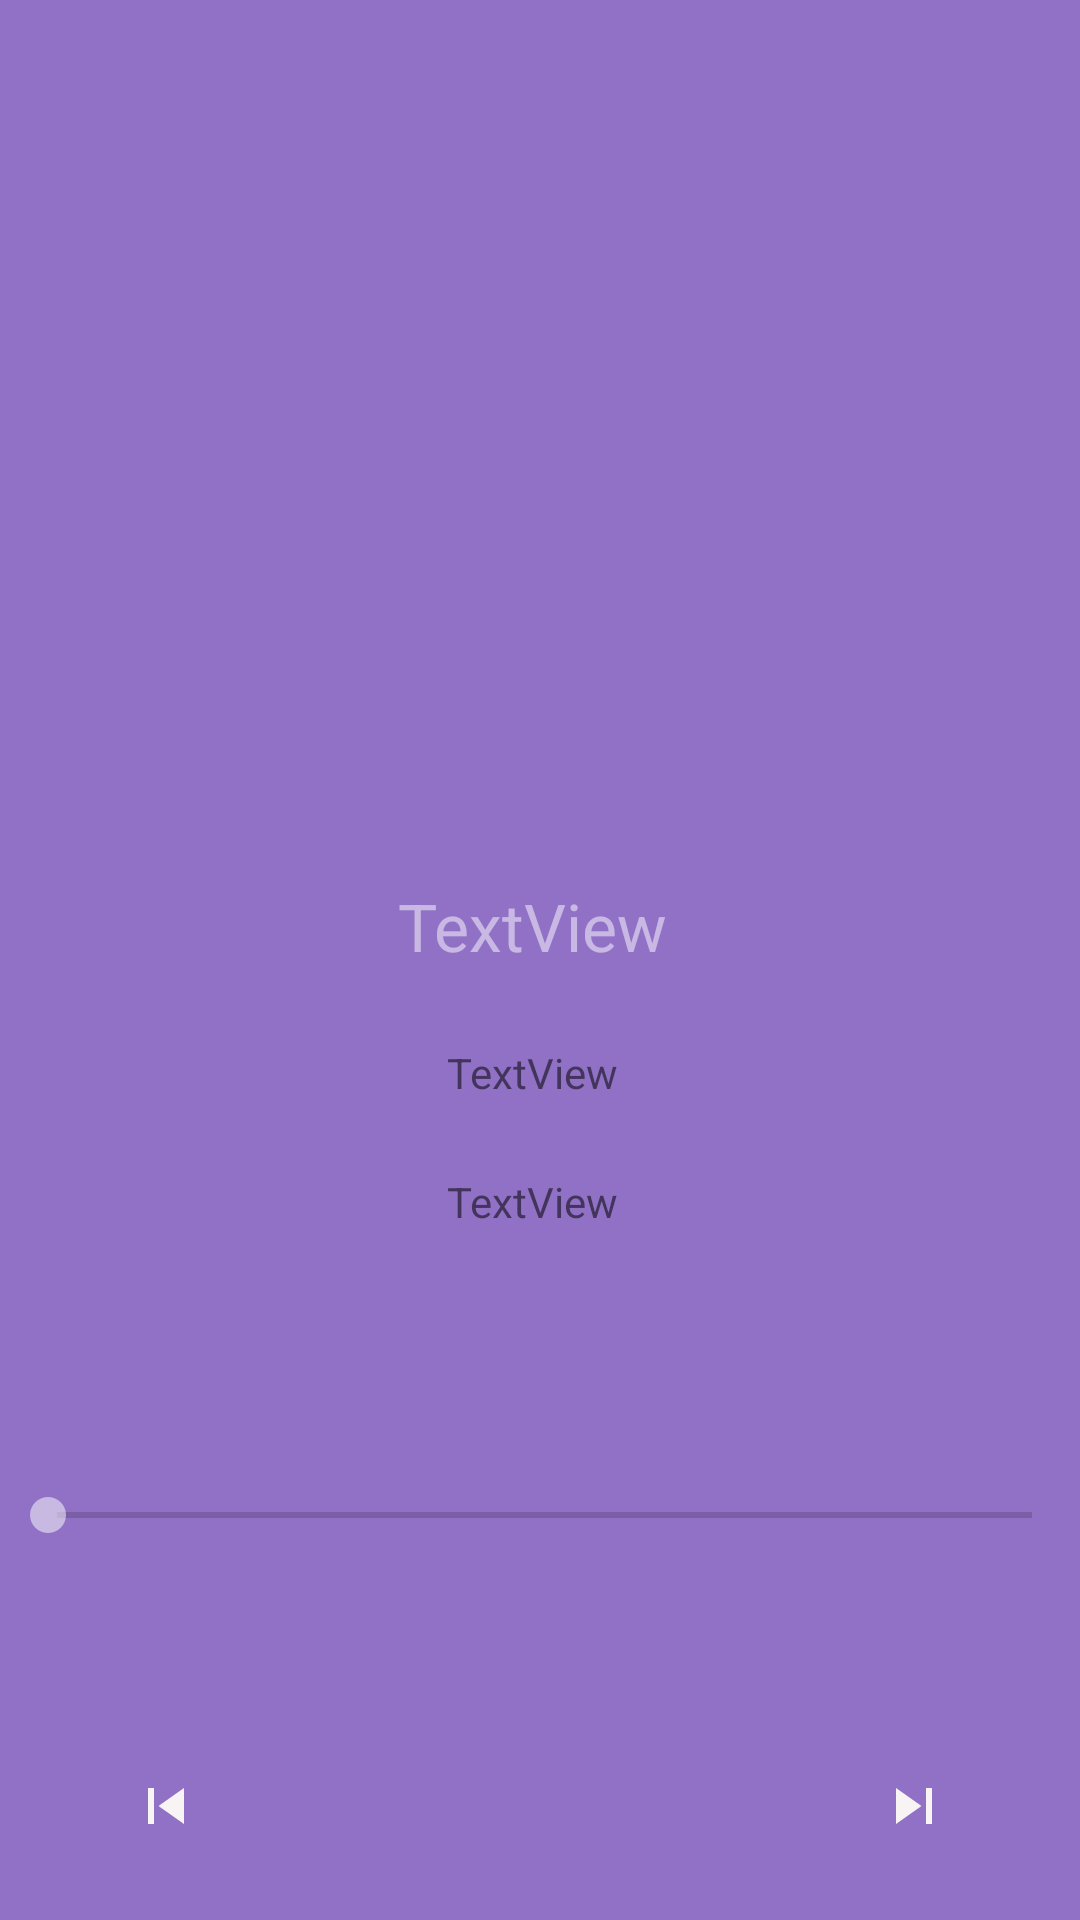

The Android layout XML behind this screen, and the referenced resources:
<!-- AndroidManifest.xml: application theme Theme.AndroidLab2022 -->
<!-- res/layout/fragment_song.xml -->
<?xml version="1.0" encoding="utf-8"?>
<androidx.constraintlayout.widget.ConstraintLayout xmlns:android="http://schemas.android.com/apk/res/android"
    xmlns:app="http://schemas.android.com/apk/res-auto"
    xmlns:tools="http://schemas.android.com/tools"
    android:layout_width="match_parent"
    android:layout_height="match_parent"
    tools:context=".SongFragment"
    android:background="@color/back">

    <ImageView
        android:id="@+id/iv_img"
        android:layout_width="200dp"
        android:layout_height="200dp"
        android:layout_marginBottom="300dp"
        android:src="@drawable/ic_launcher_background"
        app:layout_constraintBottom_toBottomOf="parent"
        app:layout_constraintEnd_toEndOf="parent"
        app:layout_constraintStart_toStartOf="parent"
        app:layout_constraintTop_toTopOf="parent" />



    <TextView
        android:id="@+id/tv_song"
        android:layout_width="wrap_content"
        android:layout_height="30dp"
        android:layout_marginStart="174dp"
        android:layout_marginTop="10dp"
        android:layout_marginEnd="179dp"
        android:layout_marginBottom="10dp"
        android:text="TextView"
        android:textColor="@color/white"
        android:textSize="22sp"
        app:layout_constraintBottom_toTopOf="@+id/textView2"
        app:layout_constraintEnd_toEndOf="parent"
        app:layout_constraintStart_toStartOf="parent"
        app:layout_constraintTop_toBottomOf="@+id/iv_img" />

    <TextView
        android:id="@+id/textView2"
        android:layout_width="wrap_content"
        android:layout_height="wrap_content"
        android:layout_marginStart="174dp"
        android:layout_marginEnd="179dp"
        android:layout_marginBottom="10dp"
        android:text="TextView"
        android:textColor="@color/name"
        app:layout_constraintBottom_toTopOf="@+id/tv_type"
        app:layout_constraintEnd_toEndOf="parent"
        app:layout_constraintStart_toStartOf="parent"
        app:layout_constraintTop_toBottomOf="@+id/tv_song" />

    <TextView
        android:id="@+id/tv_type"
        android:layout_width="wrap_content"
        android:layout_height="wrap_content"
        android:layout_marginStart="174dp"
        android:layout_marginEnd="179dp"
        android:layout_marginBottom="216dp"
        android:text="TextView"
        android:textColor="@color/name"
        app:layout_constraintBottom_toBottomOf="parent"
        app:layout_constraintEnd_toEndOf="parent"
        app:layout_constraintStart_toStartOf="parent"
        app:layout_constraintTop_toBottomOf="@+id/textView2" />

    <ImageButton
        android:id="@+id/ib_play"
        android:layout_width="wrap_content"
        android:layout_height="wrap_content"
        android:layout_marginStart="182dp"
        android:layout_marginTop="600dp"
        android:layout_marginEnd="182dp"
        android:layout_marginBottom="20dp"
        android:backgroundTint="@color/back"
        android:src="@drawable/ic_baseline_play_arrow_24"
        app:layout_constraintBottom_toBottomOf="parent"
        app:layout_constraintEnd_toEndOf="parent"
        app:layout_constraintStart_toStartOf="parent"
        app:layout_constraintTop_toTopOf="parent" />

    <ImageButton
        android:id="@+id/ib_next"
        android:layout_width="wrap_content"
        android:layout_height="wrap_content"
        android:layout_marginStart="100dp"
        android:layout_marginTop="540dp"
        android:layout_marginEnd="30dp"
        android:layout_marginBottom="16dp"
        android:backgroundTint="@color/back"
        android:src="@drawable/ic_next"
        app:layout_constraintBottom_toBottomOf="parent"
        app:layout_constraintEnd_toEndOf="parent"
        app:layout_constraintStart_toEndOf="@+id/ib_prev"
        app:layout_constraintTop_toTopOf="parent"
        app:layout_constraintVertical_bias="1.0" />

    <ImageButton
        android:id="@+id/ib_prev"
        android:layout_width="wrap_content"
        android:layout_height="wrap_content"
        android:layout_marginStart="30dp"
        android:layout_marginTop="540dp"
        android:layout_marginEnd="100dp"
        android:layout_marginBottom="16dp"
        android:backgroundTint="@color/back"
        android:src="@drawable/ic_prev"
        app:layout_constraintBottom_toBottomOf="parent"
        app:layout_constraintEnd_toStartOf="@+id/ib_next"
        app:layout_constraintStart_toStartOf="parent"
        app:layout_constraintTop_toTopOf="parent"
        app:layout_constraintVertical_bias="1.0" />

    <SeekBar
        android:id="@+id/seek_bar"
        android:layout_width="360dp"
        android:layout_height="wrap_content"
        android:layout_marginVertical="16dp"
        android:layout_marginTop="68dp"
        android:layout_marginBottom="148dp"
        android:max="100"
        android:progress="0"
        android:thumbTint="@color/white"
        app:layout_constraintBottom_toTopOf="@+id/ib_play"
        app:layout_constraintEnd_toEndOf="parent"
        app:layout_constraintHorizontal_bias="0.313"
        app:layout_constraintStart_toStartOf="parent"
        app:layout_constraintTop_toBottomOf="@+id/tv_type" />


</androidx.constraintlayout.widget.ConstraintLayout>
<!-- resources referenced by this layout -->
<resources>
  <color name="back">#9071C6</color>
  <color name="white">#80FFFFFF</color>
  <!-- drawable ic_next (drawable) -->
  <vector android:height="24dp" android:tint="#F8F4F4"
      android:viewportHeight="24" android:viewportWidth="24"
      android:width="24dp" xmlns:android="http://schemas.android.com/apk/res/android">
      <path android:fillColor="@android:color/white" android:pathData="M6,18l8.5,-6L6,6v12zM16,6v12h2V6h-2z"/>
  </vector>
  <!-- drawable ic_prev (drawable) -->
  <vector android:height="24dp" android:tint="#F8F4F4"
      android:viewportHeight="24" android:viewportWidth="24"
      android:width="24dp" xmlns:android="http://schemas.android.com/apk/res/android">
      <path android:fillColor="@android:color/white" android:pathData="M6,6h2v12L6,18zM9.5,12l8.5,6L18,6z"/>
  </vector>
  <style name="Theme.AndroidLab2022" parent="Theme.MaterialComponents.DayNight.DarkActionBar">
          
          <item name="colorPrimary">@color/purple_500</item>
          <item name="colorPrimaryVariant">@color/purple_700</item>
          <item name="colorOnPrimary">@color/white</item>
          
          <item name="colorSecondary">@color/teal_200</item>
          <item name="colorSecondaryVariant">@color/teal_700</item>
          <item name="colorOnSecondary">@color/black</item>
          
          <item name="android:statusBarColor" tools:targetApi="l">?attr/colorPrimaryVariant</item>
          
      </style>
  <color name="purple_500">#FF6200EE</color>
  <color name="purple_700">#FF3700B3</color>
  <color name="teal_200">#FF03DAC5</color>
  <color name="teal_700">#FF018786</color>
  <color name="black">#FF000000</color>
</resources>
